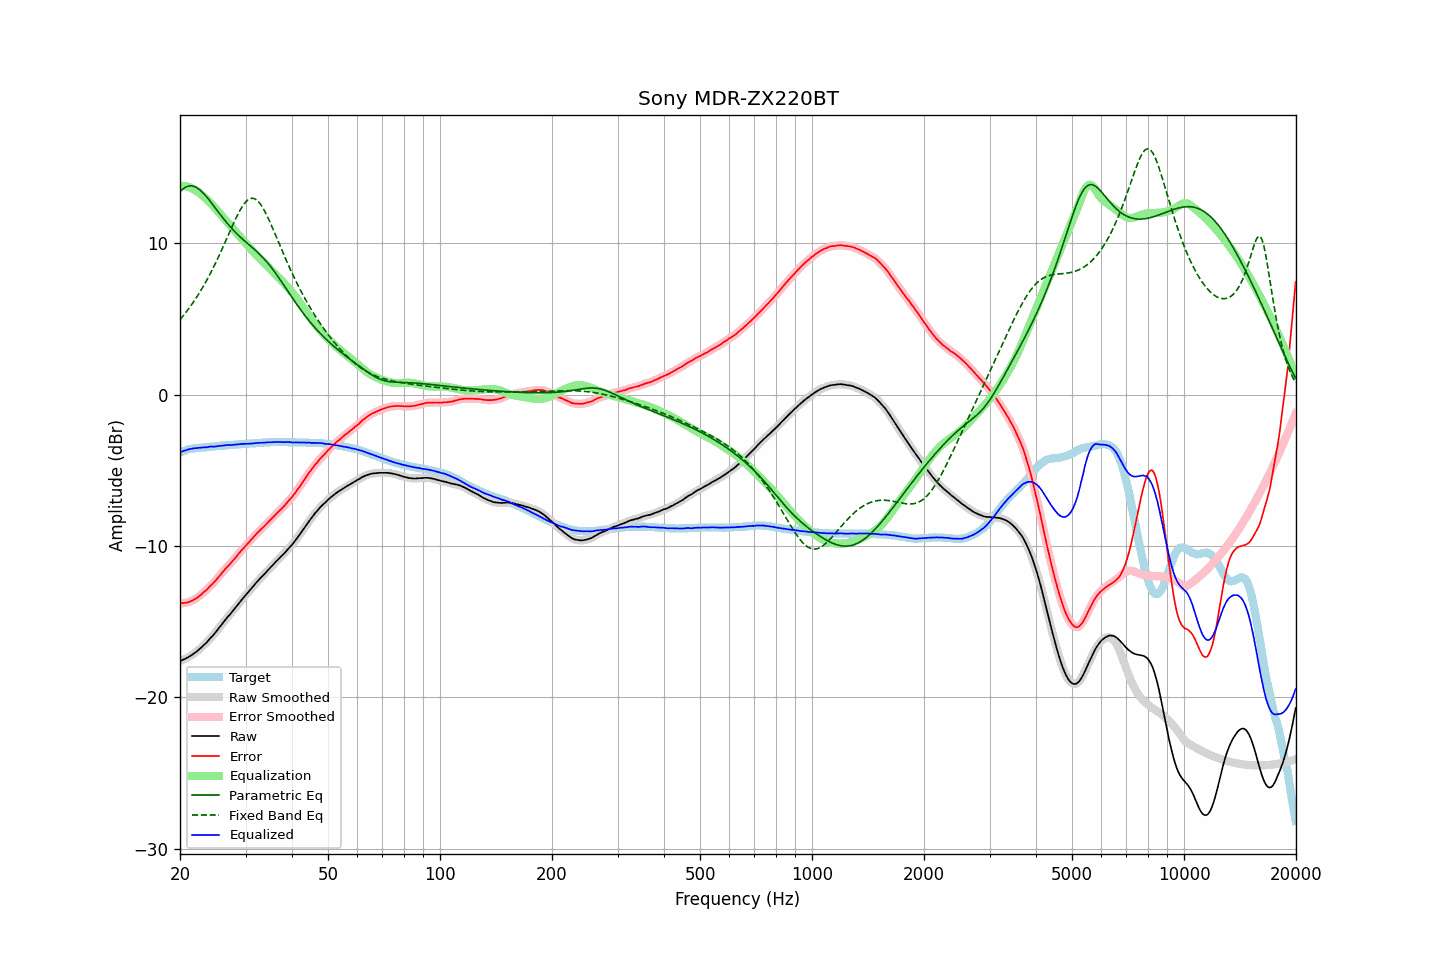

Source data for this figure (header and first rows):
frequency, raw, error, smoothed, error_smoothed, equalization, parametric_eq, fixed_band_eq, equalized_raw, equalized_smoothed, target
20.00, -17.59, -13.78, -17.59, -13.78, 13.78, 13.39, 4.94, -3.82, -3.81, -3.81
20.20, -17.55, -13.78, -17.55, -13.78, 13.78, 13.49, 5.07, -3.77, -3.77, -3.77
20.40, -17.50, -13.77, -17.51, -13.77, 13.77, 13.58, 5.20, -3.73, -3.73, -3.73
20.61, -17.46, -13.76, -17.46, -13.76, 13.76, 13.66, 5.33, -3.70, -3.70, -3.70
20.81, -17.40, -13.74, -17.40, -13.74, 13.74, 13.71, 5.47, -3.66, -3.66, -3.66
21.02, -17.35, -13.73, -17.35, -13.72, 13.71, 13.75, 5.60, -3.64, -3.63, -3.62
21.23, -17.28, -13.68, -17.28, -13.68, 13.68, 13.77, 5.75, -3.60, -3.61, -3.60
21.44, -17.22, -13.64, -17.22, -13.64, 13.64, 13.77, 5.90, -3.58, -3.58, -3.58
21.66, -17.15, -13.59, -17.15, -13.58, 13.58, 13.76, 6.05, -3.57, -3.56, -3.56
21.87, -17.07, -13.52, -17.08, -13.53, 13.53, 13.73, 6.20, -3.54, -3.55, -3.55
22.09, -17.00, -13.47, -17.00, -13.46, 13.46, 13.68, 6.36, -3.54, -3.54, -3.53
22.31, -16.91, -13.39, -16.91, -13.39, 13.39, 13.62, 6.53, -3.52, -3.52, -3.52
22.54, -16.82, -13.31, -16.82, -13.31, 13.31, 13.54, 6.70, -3.52, -3.52, -3.51
22.76, -16.73, -13.23, -16.73, -13.22, 13.22, 13.45, 6.87, -3.51, -3.51, -3.50
22.99, -16.63, -13.13, -16.63, -13.13, 13.13, 13.35, 7.05, -3.50, -3.50, -3.50
23.22, -16.52, -13.03, -16.53, -13.04, 13.04, 13.24, 7.23, -3.48, -3.49, -3.49
23.45, -16.43, -12.95, -16.43, -12.94, 12.94, 13.12, 7.42, -3.49, -3.48, -3.48
23.69, -16.32, -12.85, -16.31, -12.84, 12.84, 13.00, 7.62, -3.48, -3.47, -3.47
23.92, -16.19, -12.73, -16.20, -12.74, 12.74, 12.87, 7.81, -3.45, -3.46, -3.46
24.16, -16.07, -12.63, -16.08, -12.63, 12.63, 12.73, 8.02, -3.44, -3.44, -3.44
24.40, -15.96, -12.54, -15.96, -12.53, 12.52, 12.59, 8.22, -3.44, -3.44, -3.42
24.65, -15.85, -12.42, -15.84, -12.42, 12.41, 12.45, 8.44, -3.44, -3.43, -3.43
24.89, -15.72, -12.30, -15.72, -12.30, 12.29, 12.31, 8.65, -3.43, -3.43, -3.42
25.14, -15.58, -12.17, -15.58, -12.17, 12.17, 12.17, 8.87, -3.41, -3.42, -3.41
25.39, -15.45, -12.05, -15.45, -12.05, 12.05, 12.03, 9.10, -3.40, -3.40, -3.40
25.65, -15.31, -11.93, -15.31, -11.92, 11.92, 11.89, 9.33, -3.39, -3.39, -3.38
25.91, -15.17, -11.79, -15.17, -11.79, 11.80, 11.75, 9.56, -3.38, -3.38, -3.38
26.16, -15.04, -11.67, -15.04, -11.67, 11.67, 11.62, 9.80, -3.37, -3.37, -3.37
26.43, -14.90, -11.54, -14.90, -11.54, 11.55, 11.49, 10.04, -3.35, -3.35, -3.36
26.69, -14.77, -11.42, -14.77, -11.42, 11.43, 11.36, 10.28, -3.34, -3.34, -3.35
26.96, -14.64, -11.31, -14.65, -11.31, 11.31, 11.23, 10.52, -3.33, -3.34, -3.33
27.23, -14.53, -11.21, -14.52, -11.20, 11.19, 11.11, 10.76, -3.34, -3.33, -3.32
27.50, -14.40, -11.08, -14.40, -11.08, 11.07, 10.99, 11.00, -3.33, -3.33, -3.32
27.77, -14.27, -10.95, -14.27, -10.96, 10.95, 10.87, 11.23, -3.32, -3.32, -3.32
28.05, -14.14, -10.84, -14.14, -10.83, 10.83, 10.76, 11.46, -3.31, -3.31, -3.30
28.33, -14.01, -10.71, -14.01, -10.71, 10.71, 10.65, 11.68, -3.30, -3.30, -3.30
28.62, -13.87, -10.58, -13.87, -10.58, 10.58, 10.55, 11.90, -3.29, -3.29, -3.29
28.90, -13.74, -10.46, -13.74, -10.45, 10.46, 10.45, 12.10, -3.28, -3.28, -3.28
29.19, -13.60, -10.32, -13.60, -10.33, 10.33, 10.35, 12.28, -3.27, -3.27, -3.28
29.48, -13.47, -10.22, -13.47, -10.21, 10.21, 10.25, 12.45, -3.26, -3.26, -3.25
29.78, -13.35, -10.09, -13.35, -10.09, 10.09, 10.16, 12.60, -3.26, -3.26, -3.26
30.08, -13.22, -9.97, -13.23, -9.97, 9.97, 10.06, 12.73, -3.25, -3.25, -3.25
30.38, -13.10, -9.85, -13.10, -9.85, 9.85, 9.97, 12.83, -3.25, -3.25, -3.25
30.68, -12.98, -9.75, -12.98, -9.74, 9.73, 9.88, 12.90, -3.25, -3.25, -3.23
30.99, -12.85, -9.62, -12.86, -9.62, 9.61, 9.79, 12.94, -3.24, -3.24, -3.23
31.30, -12.73, -9.50, -12.73, -9.50, 9.50, 9.70, 12.96, -3.24, -3.23, -3.23
31.61, -12.60, -9.38, -12.60, -9.38, 9.38, 9.61, 12.94, -3.22, -3.22, -3.22
31.93, -12.47, -9.26, -12.48, -9.26, 9.27, 9.51, 12.89, -3.21, -3.21, -3.21
32.24, -12.36, -9.15, -12.36, -9.15, 9.16, 9.41, 12.81, -3.20, -3.20, -3.21
32.57, -12.24, -9.05, -12.24, -9.04, 9.05, 9.31, 12.71, -3.20, -3.19, -3.19
32.89, -12.12, -8.93, -12.13, -8.94, 8.94, 9.21, 12.57, -3.18, -3.19, -3.19
33.22, -12.02, -8.84, -12.02, -8.84, 8.83, 9.10, 12.42, -3.19, -3.18, -3.18
33.55, -11.91, -8.74, -11.91, -8.73, 8.73, 8.99, 12.24, -3.18, -3.18, -3.17
33.89, -11.79, -8.63, -11.79, -8.63, 8.62, 8.88, 12.05, -3.17, -3.17, -3.16
34.23, -11.68, -8.52, -11.68, -8.52, 8.52, 8.75, 11.84, -3.16, -3.16, -3.16
34.57, -11.56, -8.41, -11.56, -8.41, 8.41, 8.63, 11.61, -3.15, -3.15, -3.15
34.92, -11.45, -8.30, -11.45, -8.30, 8.30, 8.50, 11.38, -3.15, -3.15, -3.15
35.27, -11.34, -8.20, -11.34, -8.19, 8.19, 8.36, 11.14, -3.15, -3.15, -3.14
35.62, -11.23, -8.09, -11.23, -8.08, 8.08, 8.22, 10.89, -3.15, -3.14, -3.14
35.97, -11.11, -7.97, -11.11, -7.97, 7.98, 8.08, 10.64, -3.13, -3.14, -3.14
... 635 more rows
